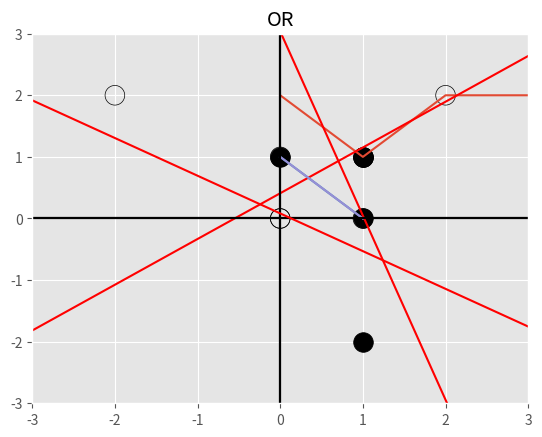

The matplotlib source for this figure: (Note: this script raises an exception after producing the figure.)
import numpy as np
import matplotlib.pyplot as plt
plt.style.use('ggplot')
# np.random.seed(42)

# Datasets
datasets = [
    {"name": "Test Verisi", "p": np.array([[2, 1, -2, 1], [2, -2, 2, 1]]), "t": np.array([0, 1, 0, 1])},
    {"name": "AND", "p": np.array([[0, 0, 1, 1], [0, 1, 0, 1]]), "t": np.array([0, 0, 0, 1])},
    {"name": "OR", "p": np.array([[0, 0, 1, 1], [0, 1, 0, 1]]), "t": np.array([0, 1, 1, 1])},
    # {"name": "XOR", "p": np.array([[0, 0, 1, 1], [0, 1, 0, 1]]), "t": np.array([0, 1, 1, 0])},
    {"name": "Parite 3 Problemi", "p": np.array([[-1, -1, -1, -1, 1, 1, 1, 1], [-1, -1, 1, 1, -1, -1, 1, 1], [-1, 1, -1, 1, -1, 1, -1, 1]]), "t": np.array([-1, 1, 1, -1, 1, -1, -1, 1])}
]

def plot(name,p,t,weight,bias):
  plt.title(name)
  plt.axhline(0, color='black')
  plt.axvline(0, color='black')
  
  w,h = p.shape
  
  if w>=2 and h>=2:
    for i in range(h):
      p_i = p[:,i]
      if t[i]:
        plt.scatter(p_i[0],p_i[1],s=200,facecolors='black')
      else:
        plt.scatter(p_i[0],p_i[1],marker='o', facecolors='none',edgecolors='black',s=200)
    
    plt.xlim([-3,3])
    plt.ylim([-3,3])
    x_values = np.linspace(-3, 3, 100)
    y_values = -(weight[0][0] * x_values + bias) / weight[0][1]  # Doğru denklemi: w1*x + w2*y + b = 0
    plt.plot(x_values, y_values, color='red')
    plt.title(name)
    plt.show()

def hardlim(x):
  return 1 if x >= 0 else 0

def Perceptron(name,p,t):
  w = np.random.rand(1,2)
  b = np.random.rand()
  
  nop = p.shape[1]
  epoch = 0
  loop = 1
  E = []
  
  while loop:
    epoch += 1
    te = 0
    for k in range(nop):
      a = hardlim(w.dot(p[:,k]) + b)
      e = t[k] - a
      w = w + e * p[:,k].transpose()
      b = b + e
      te = te + abs(e)
    if not te:
      loop = 0
    E.append(te)
    print('epoch: %d\t Toplam Hata : %5.3f'%(epoch,te))
  
  plt.plot(E)
  plt.title(f"{name} hatası")
  plt.show()
  
  plot(name,p,t,w,b)
  

for dataset in datasets:
  Perceptron(dataset["name"],dataset["p"],dataset["t"])
